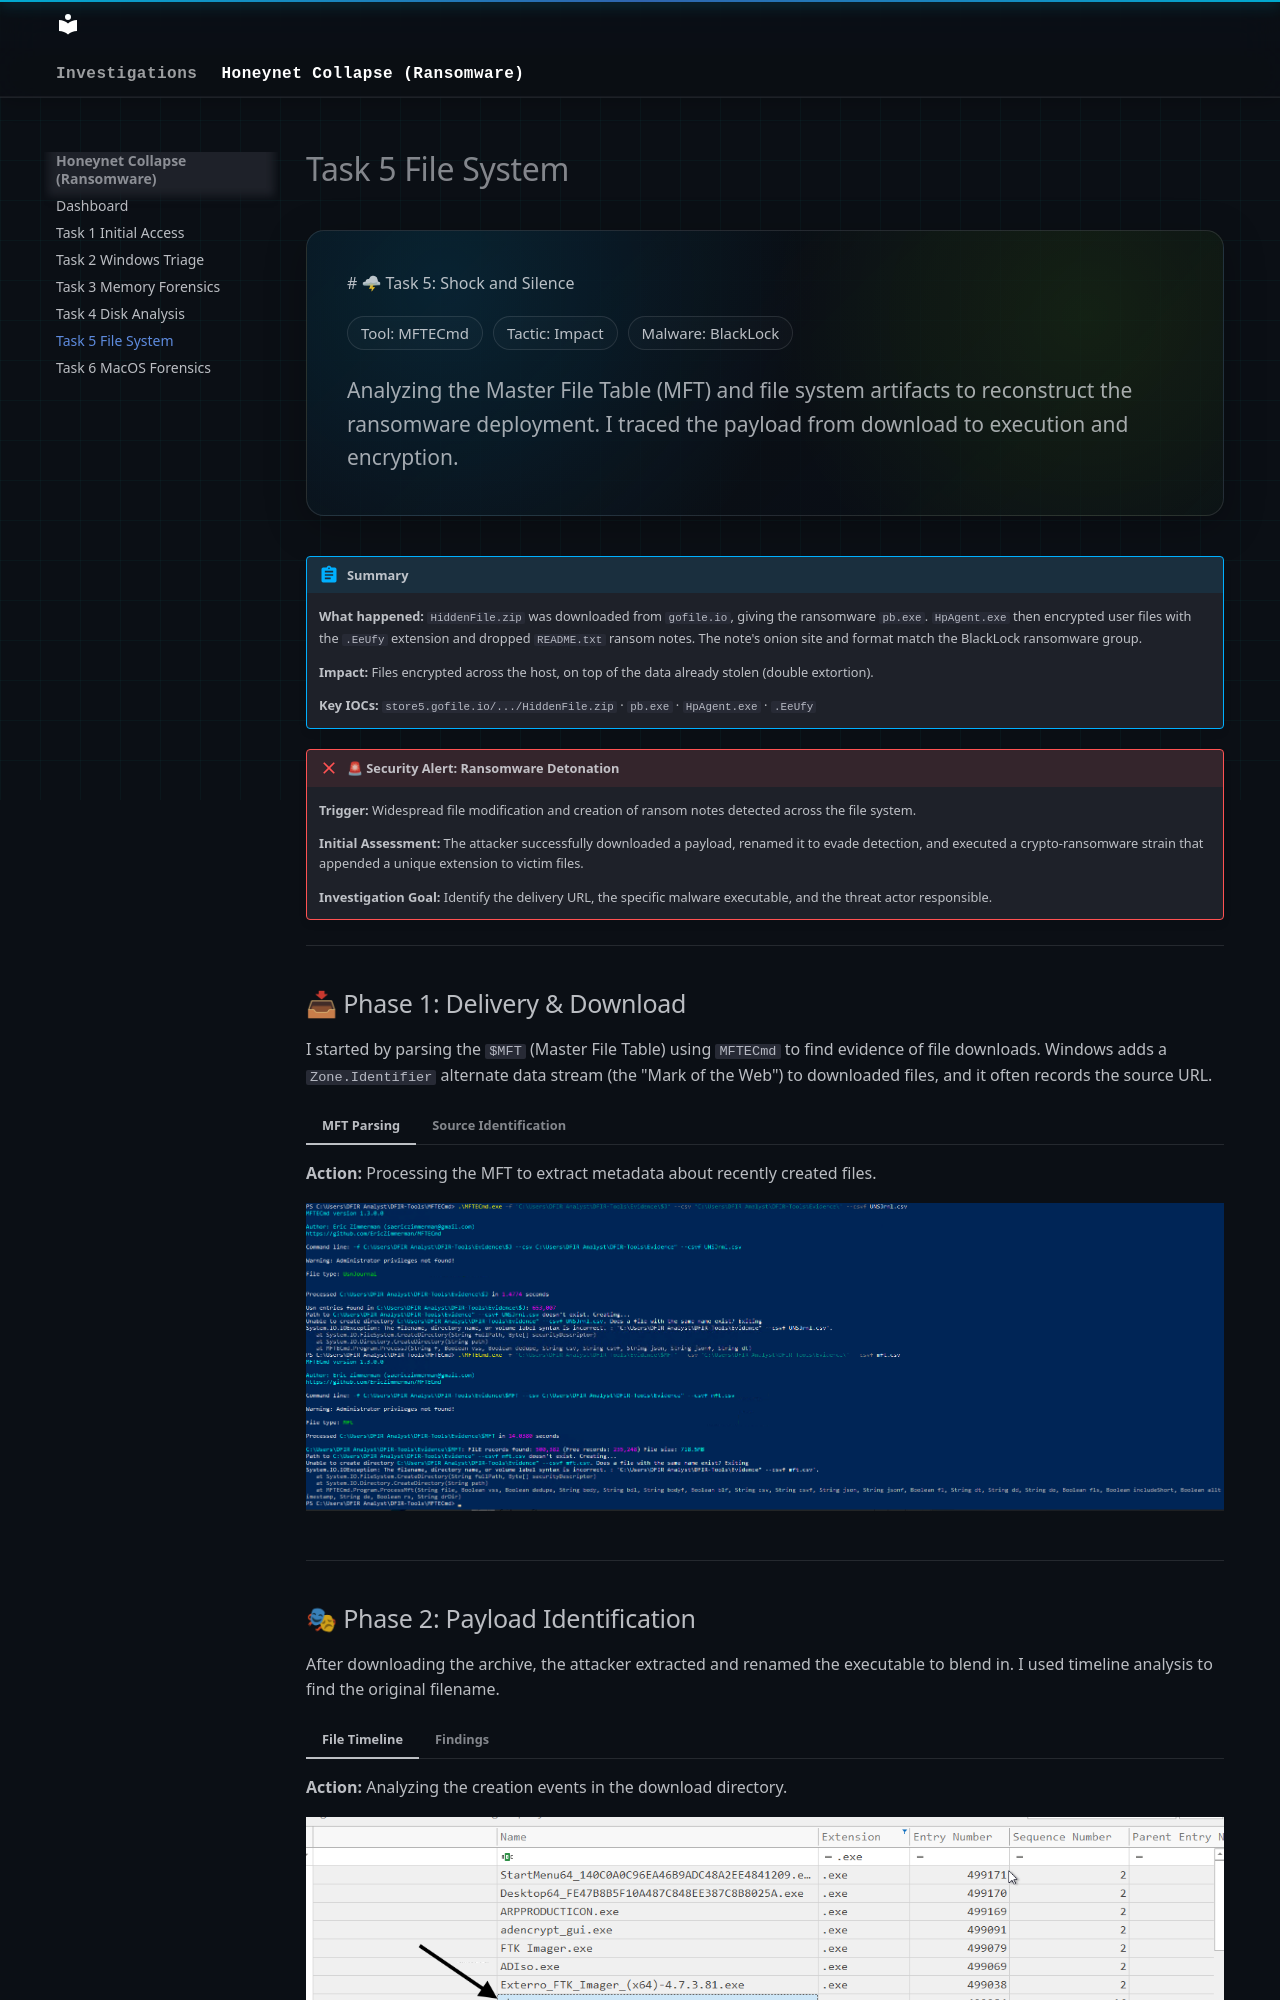

repository: vishak-SOC/security-writeups · page: tryhackme/honeynet-collapse/task-5-file-system/index.html · generator: mkdocs

---
hide:
  - toc
---

<div class="soc-hero">

# 🌩 Task 5: Shock and Silence

<div class="soc-pill-row" style="margin-bottom: 1.2rem;">
  <span class="soc-pill">Tool: MFTECmd</span>
  <span class="soc-pill">Tactic: Impact</span>
  <span class="soc-pill">Malware: BlackLock</span>
</div>

<span class="soc-muted">
Analyzing the Master File Table (MFT) and file system artifacts to reconstruct the ransomware deployment. I traced the payload from download to execution and encryption.
</span>

</div>

!!! abstract "Summary"
    **What happened:** `HiddenFile.zip` was downloaded from `gofile.io`, giving the ransomware `pb.exe`. `HpAgent.exe` then encrypted user files with the `.EeUfy` extension and dropped `README.txt` ransom notes. The note's onion site and format match the BlackLock ransomware group.

    **Impact:** Files encrypted across the host, on top of the data already stolen (double extortion).

    **Key IOCs:** `store5.gofile.io/.../HiddenFile.zip` · `pb.exe` · `HpAgent.exe` · `.EeUfy`

!!! failure "🚨 Security Alert: Ransomware Detonation"
    **Trigger:** Widespread file modification and creation of ransom notes detected across the file system.
    
    **Initial Assessment:** The attacker successfully downloaded a payload, renamed it to evade detection, and executed a crypto-ransomware strain that appended a unique extension to victim files.
    
    **Investigation Goal:** Identify the delivery URL, the specific malware executable, and the threat actor responsible.

---

## 📥 Phase 1: Delivery & Download

I started by parsing the `$MFT` (Master File Table) using `MFTECmd` to find evidence of file downloads. Windows adds a `Zone.Identifier` alternate data stream (the "Mark of the Web") to downloaded files, and it often records the source URL.

=== "MFT Parsing"
    **Action:** Processing the MFT to extract metadata about recently created files.
    
    ![MFTECmd Execution](./assets/task-5/task5-1.png)

=== "Source Identification"
    **Evidence:** The `Zone.Identifier` contents for a suspicious zip file reveal it was downloaded from a file-sharing site.
    
    ![Zone Identifier](./assets/task-5/task5-2.png)
    
    **Finding:** `https://store5.gofile.io/download/web/e23cb33f-0e4d-4a5f-8c55-ea2d78057d40/HiddenFile.zip`

---
